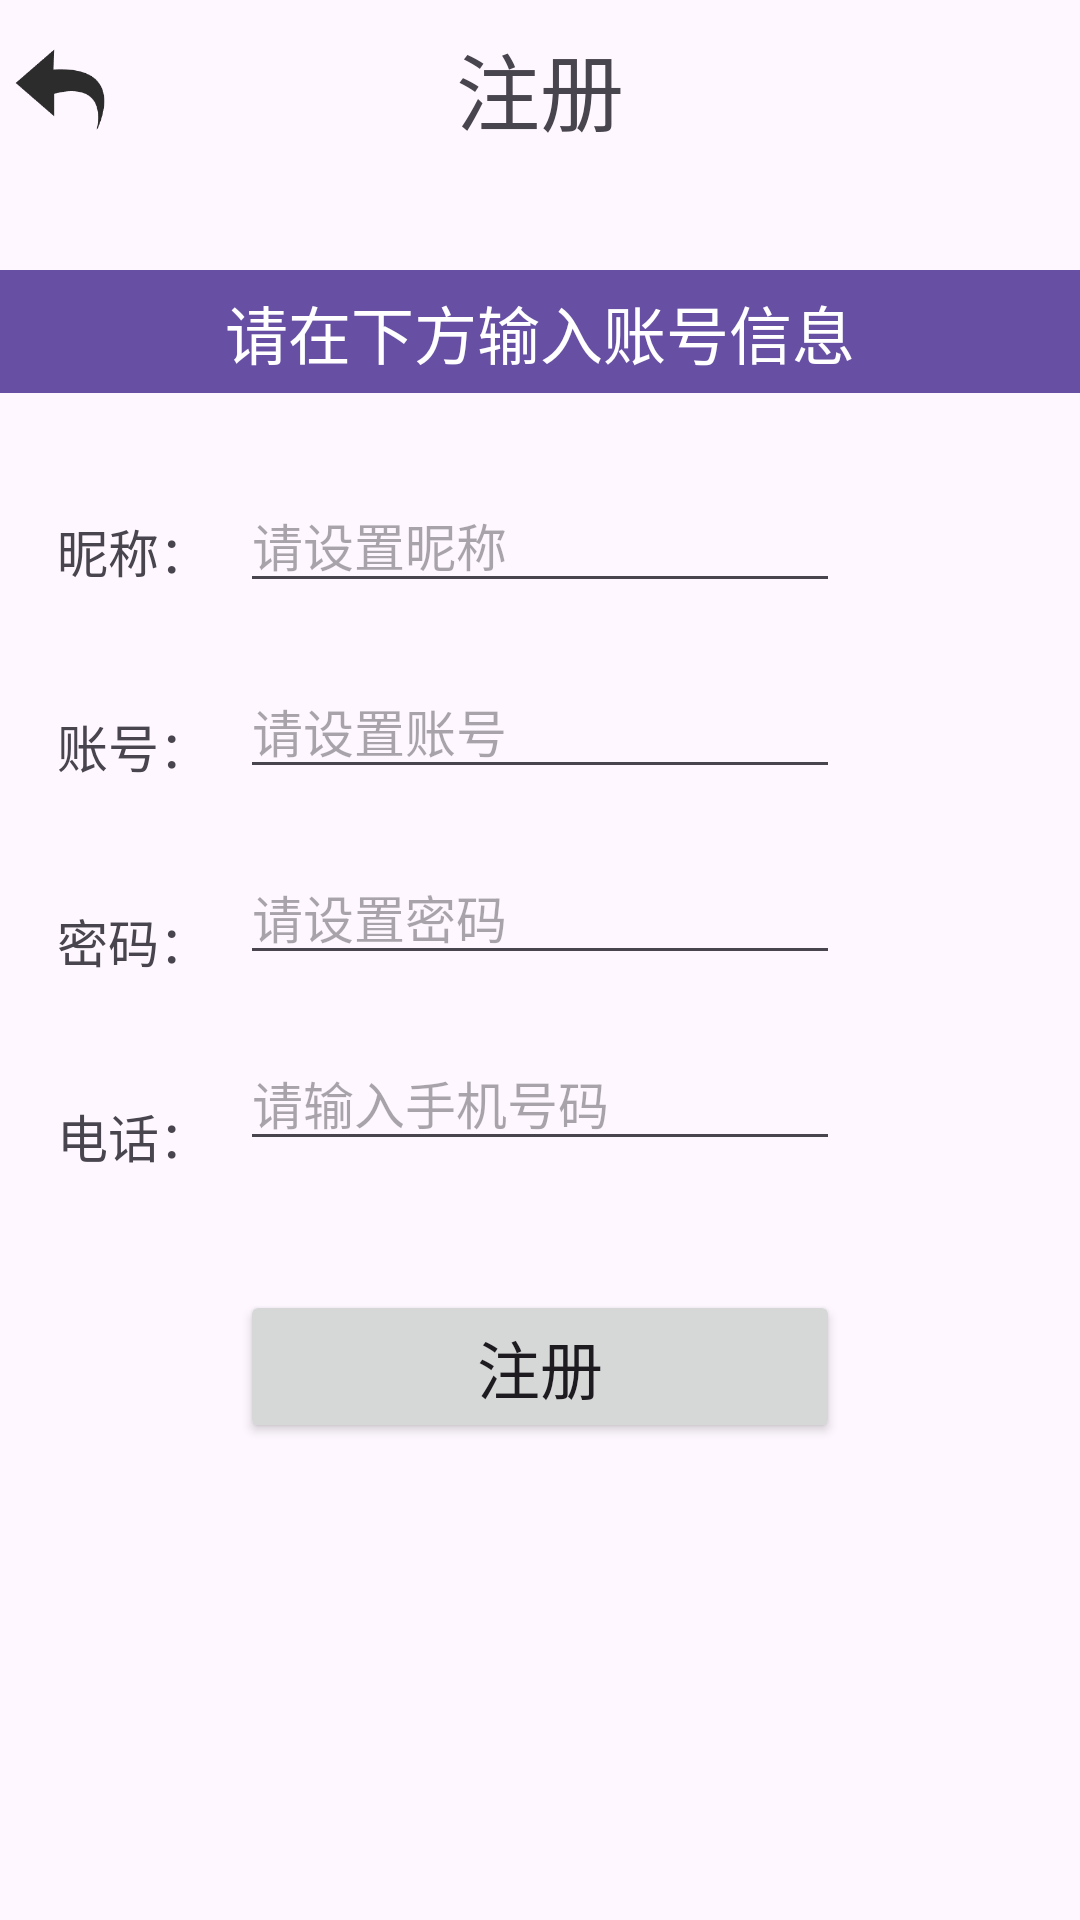

Write the Android layout XML for this screen, with the resource values it uses.
<!-- AndroidManifest.xml: application theme Theme.PartingLot -->
<!-- res/layout/activity_register.xml -->
<?xml version="1.0" encoding="utf-8"?>
<androidx.constraintlayout.widget.ConstraintLayout xmlns:android="http://schemas.android.com/apk/res/android"
    xmlns:app="http://schemas.android.com/apk/res-auto"
    xmlns:tools="http://schemas.android.com/tools"
    android:id="@+id/main"
    android:layout_width="match_parent"
    android:layout_height="match_parent"
    tools:context=".activity.RegisterActivity">

    <TextView
        android:id="@+id/textView2"
        android:layout_width="wrap_content"
        android:layout_height="wrap_content"
        android:text="注册"
        android:textSize="@dimen/text_size_xlarge"
        app:layout_constraintBottom_toTopOf="@+id/guideline"
        app:layout_constraintEnd_toEndOf="parent"
        app:layout_constraintStart_toStartOf="parent" />

    <ImageButton
        android:id="@+id/ibt_back"
        android:layout_width="40dp"
        android:layout_height="40dp"
        android:background="@drawable/icon_back"
        android:contentDescription="返回按钮"
        app:layout_constraintBottom_toTopOf="@+id/guideline"
        app:layout_constraintStart_toStartOf="parent" />

    <androidx.constraintlayout.widget.Guideline
        android:id="@+id/guideline"
        android:layout_width="wrap_content"
        android:layout_height="wrap_content"
        android:orientation="horizontal"
        app:layout_constraintGuide_begin="50dp" />

    <TextView
        android:background="@color/violet"
        android:textColor="@color/white"
        android:id="@+id/textView"
        android:layout_width="match_parent"
        android:layout_height="wrap_content"
        android:layout_marginTop="40dp"
        android:gravity="center"
        android:text="请在下方输入账号信息"
        android:textSize="@dimen/text_size_large"
        android:padding="5dp"
        app:layout_constraintStart_toStartOf="parent"
        app:layout_constraintTop_toTopOf="@+id/guideline" />

    <androidx.constraintlayout.widget.Guideline
        android:id="@+id/guideline3"
        android:layout_width="wrap_content"
        android:layout_height="wrap_content"
        android:orientation="vertical"
        app:layout_constraintGuide_begin="80dp" />

    <TextView
        android:id="@+id/tv_name"
        android:layout_width="wrap_content"
        android:layout_height="wrap_content"
        android:layout_marginTop="40dp"
        android:layout_marginEnd="10dp"
        android:text="昵称："
        android:textSize="@dimen/text_size_normal"
        app:layout_constraintEnd_toStartOf="@+id/guideline3"
        app:layout_constraintTop_toBottomOf="@+id/textView" />

    <EditText
        android:id="@+id/et_name"
        android:layout_width="200dp"
        android:layout_height="wrap_content"
        android:layout_marginTop="28dp"
        android:hint="请设置昵称"
        android:inputType="text"
        android:maxLength="20"
        android:textSize="@dimen/text_size_normal"
        app:layout_constraintStart_toStartOf="@+id/guideline3"
        app:layout_constraintTop_toBottomOf="@+id/textView" />

    <TextView
        android:id="@+id/tv_account"
        android:layout_width="wrap_content"
        android:layout_height="wrap_content"
        android:layout_marginTop="40dp"
        android:layout_marginEnd="10dp"
        android:text="账号："
        android:textSize="@dimen/text_size_normal"
        app:layout_constraintEnd_toStartOf="@+id/guideline3"
        app:layout_constraintTop_toBottomOf="@+id/tv_name" />

    <EditText
        android:id="@+id/et_account"
        android:layout_width="200dp"
        android:layout_height="wrap_content"
        android:layout_marginTop="20dp"
        android:hint="请设置账号"
        android:maxLength="20"
        android:inputType="text"
        android:textSize="@dimen/text_size_normal"
        app:layout_constraintStart_toStartOf="@+id/guideline3"
        app:layout_constraintTop_toBottomOf="@+id/et_name" />

    <TextView
        android:id="@+id/tv_password"
        android:layout_width="wrap_content"
        android:layout_height="wrap_content"
        android:layout_marginTop="40dp"
        android:layout_marginEnd="10dp"
        android:text="密码："
        android:textSize="@dimen/text_size_normal"
        app:layout_constraintEnd_toStartOf="@+id/guideline3"
        app:layout_constraintTop_toBottomOf="@+id/tv_account" />

    <EditText
        android:id="@+id/et_password"
        android:layout_width="200dp"
        android:layout_height="wrap_content"
        android:layout_marginTop="20dp"
        android:hint="请设置密码"
        android:maxLength="20"
        android:inputType="text"
        android:textSize="@dimen/text_size_normal"
        app:layout_constraintStart_toStartOf="@+id/guideline3"
        app:layout_constraintTop_toBottomOf="@+id/et_account" />

    <TextView
        android:id="@+id/tv_phone"
        android:layout_width="wrap_content"
        android:layout_height="wrap_content"
        android:layout_marginTop="40dp"
        android:layout_marginEnd="10dp"
        android:text="电话："
        android:textSize="@dimen/text_size_normal"
        app:layout_constraintEnd_toStartOf="@+id/guideline3"
        app:layout_constraintTop_toBottomOf="@+id/tv_password" />

    <EditText
        android:id="@+id/et_phone"
        android:layout_width="200dp"
        android:layout_height="wrap_content"
        android:layout_marginTop="20dp"
        android:hint="请输入手机号码"
        android:maxLength="11"
        android:inputType="number"
        android:textSize="@dimen/text_size_normal"
        app:layout_constraintStart_toStartOf="@+id/guideline3"
        app:layout_constraintTop_toBottomOf="@+id/et_password" />

    <Button
        android:id="@+id/bt_register"
        android:layout_width="200dp"
        android:layout_height="wrap_content"
        android:layout_gravity="center"
        android:layout_marginTop="380dp"
        android:text="注册"
        android:textSize="@dimen/text_size_large"
        app:layout_constraintEnd_toEndOf="parent"
        app:layout_constraintStart_toStartOf="parent"
        app:layout_constraintTop_toTopOf="@+id/guideline" />

    <ProgressBar
        android:id="@+id/progress"
        android:layout_width="wrap_content"
        android:layout_height="wrap_content"
        android:visibility="gone"
        app:layout_constraintEnd_toEndOf="parent"
        app:layout_constraintStart_toStartOf="parent"
        app:layout_constraintTop_toBottomOf="@+id/bt_register" />
</androidx.constraintlayout.widget.ConstraintLayout>
<!-- resources referenced by this layout -->
<resources>
  <color name="violet">#FF6750a4</color>
  <color name="white">#FFFFFFFF</color>
  <dimen name="text_size_large">21sp</dimen>
  <dimen name="text_size_normal">17sp</dimen>
  <dimen name="text_size_xlarge">28sp</dimen>
  <!-- drawable icon_back: png bitmap (drawable-xhdpi, 2988 bytes) -->
  <style name="Theme.PartingLot" parent="Base.Theme.PartingLot" />
  <style name="Base.Theme.PartingLot" parent="Theme.Material3.DayNight.NoActionBar">
          
          
      </style>
</resources>
